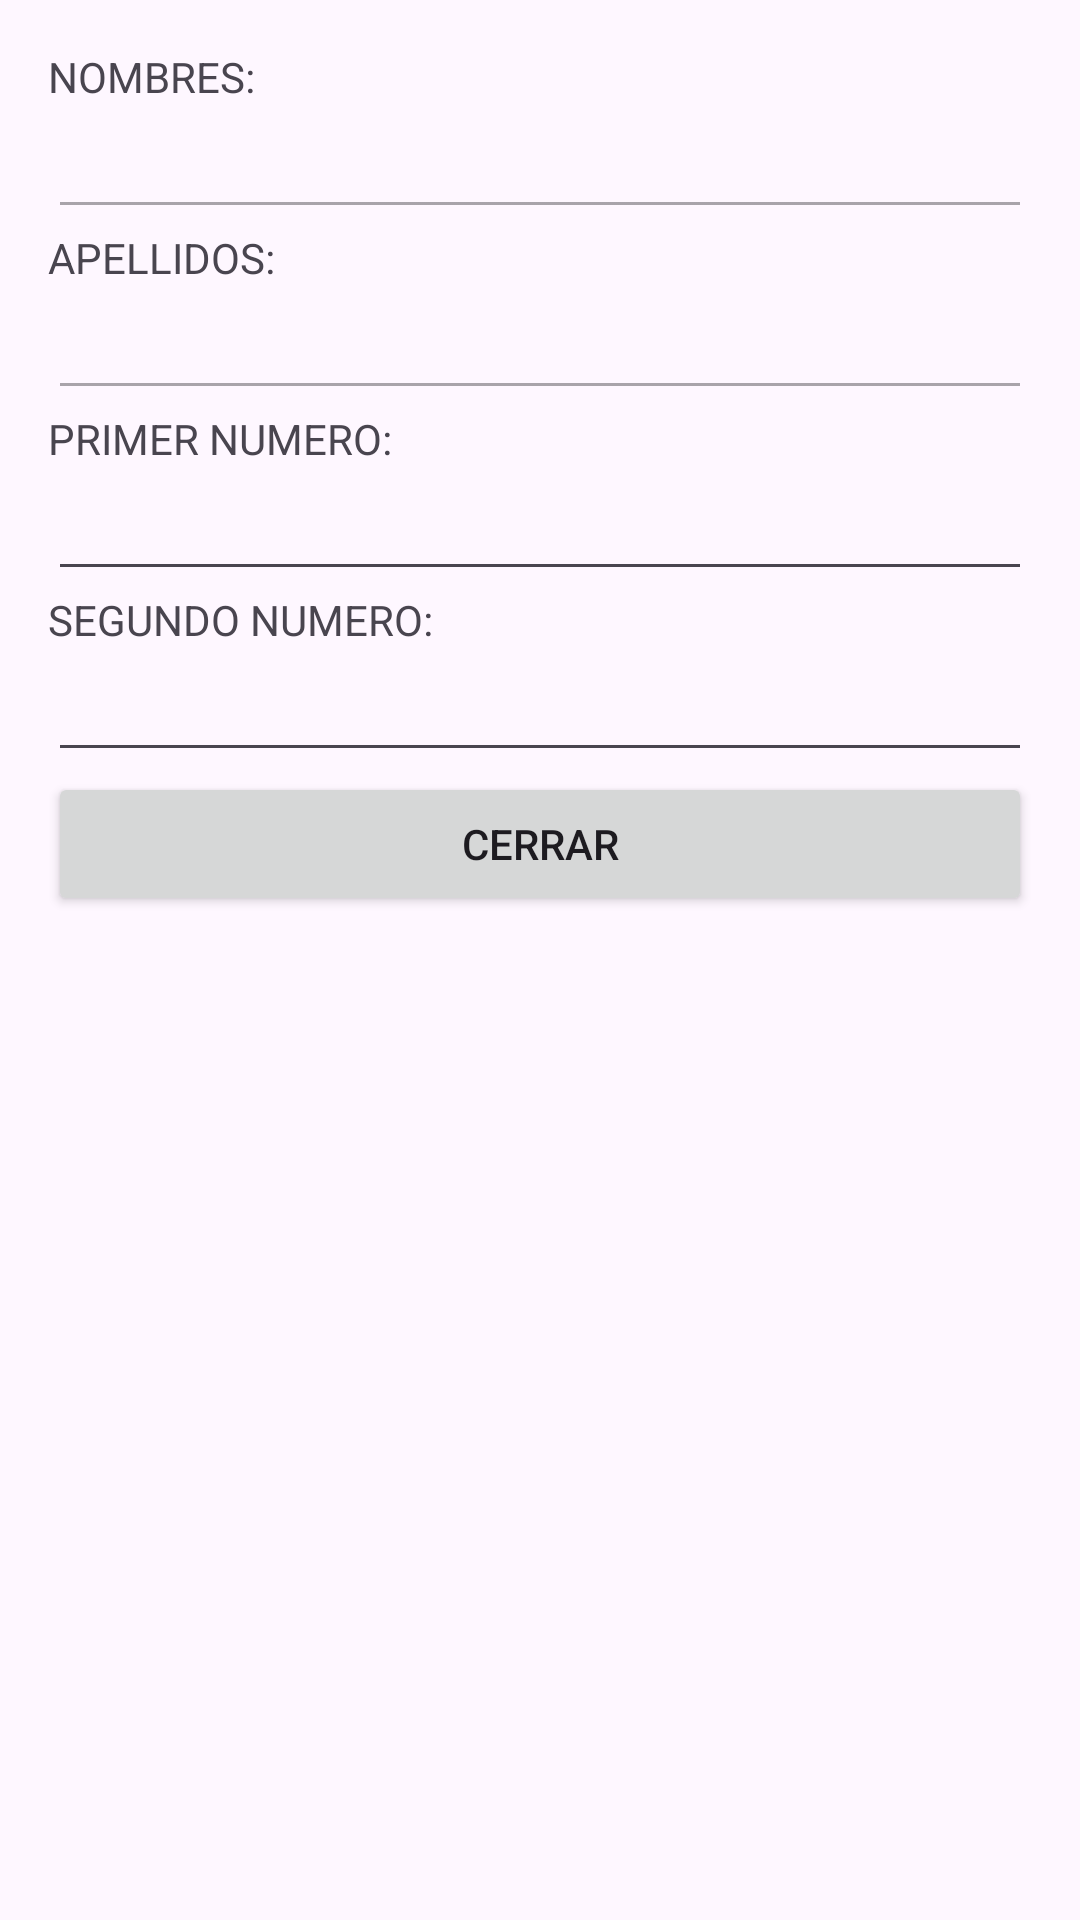

Write the Android layout XML for this screen, with the resource values it uses.
<!-- AndroidManifest.xml: application theme Theme.Prueba01_diego_tonguino -->
<!-- res/layout/activity_datn_tercera.xml -->
<?xml version="1.0" encoding="utf-8"?>
<LinearLayout xmlns:android="http://schemas.android.com/apk/res/android"
    xmlns:tools="http://schemas.android.com/tools"
    android:layout_width="match_parent"
    android:layout_height="match_parent"
    android:orientation="vertical"
    android:padding="16dp">

    <TextView
        android:layout_width="wrap_content"
        android:layout_height="wrap_content"
        android:text="NOMBRES:"
        tools:ignore="HardcodedText" />

    <EditText
        android:id="@+id/DATN_et_nombres_s3"
        android:layout_width="match_parent"
        android:layout_height="wrap_content"
        android:enabled="false"
        tools:ignore="Autofill,LabelFor,SpeakableTextPresentCheck,TextFields,TouchTargetSizeCheck,VisualLintTextFieldSize" />

    <TextView
        android:layout_width="wrap_content"
        android:layout_height="wrap_content"
        android:text="APELLIDOS:"
        tools:ignore="HardcodedText" />

    <EditText
        android:id="@+id/DATN_et_apellidos_s3"
        android:layout_width="match_parent"
        android:layout_height="wrap_content"
        android:enabled="false"
        tools:ignore="Autofill,LabelFor,SpeakableTextPresentCheck,TextFields,TouchTargetSizeCheck,VisualLintTextFieldSize" />

    <TextView
        android:layout_width="wrap_content"
        android:layout_height="wrap_content"
        android:text="PRIMER NUMERO:"
        tools:ignore="HardcodedText" />

    <EditText
        android:id="@+id/DATN_et_primer_numero_s3"
        android:layout_width="match_parent"
        android:layout_height="wrap_content"
        android:enabled="true"
        android:inputType="number"
        tools:ignore="Autofill,LabelFor,SpeakableTextPresentCheck,TouchTargetSizeCheck,VisualLintTextFieldSize" />

    <TextView
        android:layout_width="wrap_content"
        android:layout_height="wrap_content"
        android:text="SEGUNDO NUMERO:"
        tools:ignore="HardcodedText" />

    <EditText
        android:id="@+id/DATN_et_segundo_numero_s3"
        android:layout_width="match_parent"
        android:layout_height="wrap_content"
        android:enabled="true"
        android:inputType="number"
        tools:ignore="Autofill,LabelFor,SpeakableTextPresentCheck,TouchTargetSizeCheck,VisualLintTextFieldSize" />

    <Button
        android:id="@+id/DATN_btn_cerrar_s3"
        android:layout_width="match_parent"
        android:layout_height="wrap_content"
        android:text="Cerrar"
        tools:ignore="HardcodedText,VisualLintButtonSize" />

</LinearLayout>
<!-- resources referenced by this layout -->
<resources>
  <style name="Theme.Prueba01_diego_tonguino" parent="Base.Theme.Prueba01_diego_tonguino" />
  <style name="Base.Theme.Prueba01_diego_tonguino" parent="Theme.Material3.DayNight.NoActionBar">
          
          
      </style>
</resources>
